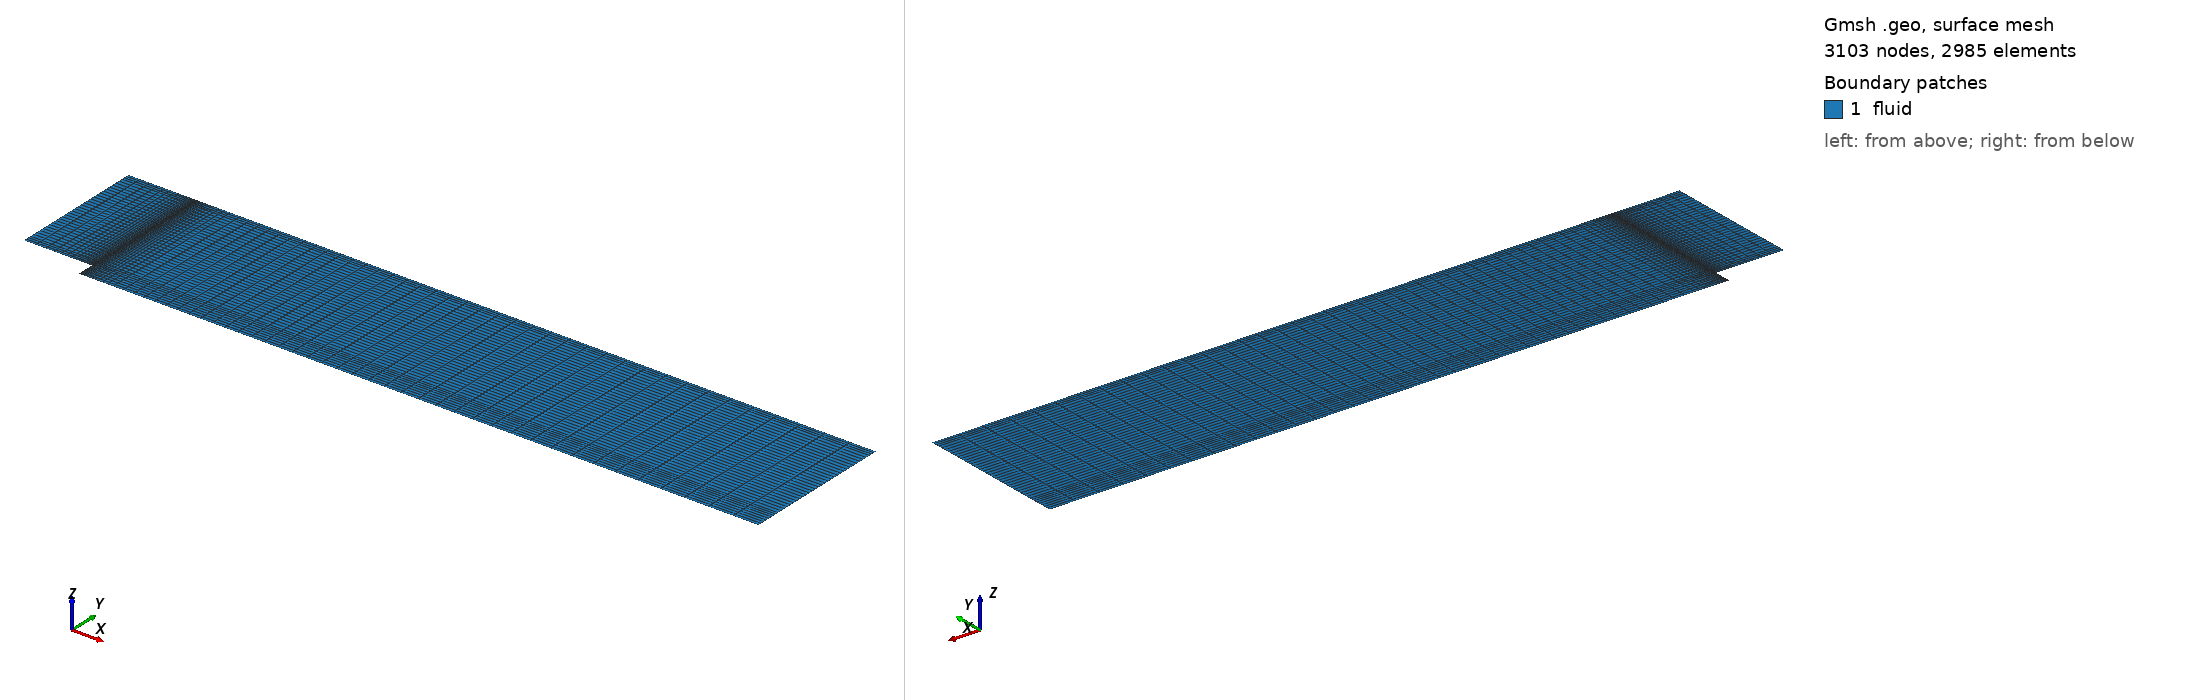

Gmsh geometry script, surface-meshed: 3103 nodes, 2985 surface elements. Boundary patches (legend numbers): 1 fluid. Left view from above one corner, right view from below the opposite corner. Legend entries are the model's physical surfaces. The drawing asked Gmsh for element sizes between 1% and 20% of the model's largest extent; the script's own settings can give other sizes.

=== bfs.geo (drawn) ===
//+
Point(1) = {0, 0, 0, 1.0};
//+
Point(2) = {0, 8, 0, 1.0};
//+
Point(3) = {-4, 8, 0, 1.0};
//+
Point(4) = {-4, 0, 0, 1.0};
//+
Point(5) = {40, 0, 0, 1.0};
//+
Point(6) = {40, 8, 0, 1.0};
//+
Point(7) = {0, -1, 0, 1.0};
//+
Point(8) = {40, -1, 0, 1.0};
//+//+
Point(9) = {-4.0, 0.5, 0, 1.0};
//+
Point(10) = {-4.0, 7.5, 0, 1.0};
//+
Point(11) = {40, 7.5, 0, 1.0};
//+
Point(12) = {40, 0.5, 0, 1.0};
//+
Point(13) = {0, 0.5, 0, 1.0};
//+
Point(14) = {0, 7.5, 0, 1.0};
//+
Point(15) = {2.0, 8, 0, 1.0};
//+
Point(16) = {2.0, 7.5, 0, 1.0};
//+
Point(17) = {2.0, 0.5, 0, 1.0};
//+
Point(18) = {2.0, 0.0, 0, 1.0};
//+
Point(19) = {2.0, -1.0, 0, 1.0};
//+
Line(1) = {4, 1};
//+
Line(2) = {1, 7};
//+
Line(3) = {7, 19};
//+
Line(4) = {19, 8};
//+
Line(5) = {8, 5};
//+
Line(6) = {5, 12};
//+
Line(7) = {12, 11};
//+
Line(8) = {11, 6};
//+
Line(9) = {6, 15};
//+
Line(10) = {15, 2};
//+
Line(11) = {2, 3};
//+
Line(12) = {3, 10};
//+
Line(13) = {10, 9};
//+
Line(14) = {9, 4};
//+
Line(15) = {10, 14};
//+
Line(16) = {14, 16};
//+
Line(17) = {16, 11};
//+
Line(18) = {5, 18};
//+
Line(19) = {18, 1};
//+
Line(20) = {9, 13};
//+
Line(21) = {13, 17};
//+
Line(22) = {1, 13};
//+
Line(23) = {13, 14};
//+
Line(24) = {14, 2};
//+
Line(25) = {15, 16};
//+
Line(26) = {16, 17};
//+
Line(27) = {17, 18};
//+
Line(28) = {18, 19};
//+
Line(29) = {17, 12};
//+
Physical Curve("walls", 30) = {1, 2, 3, 4, 11, 10, 9};
//+
Physical Curve("inlet", 31) = {14, 13, 12};
//+
Physical Curve("outlet", 32) = {5, 6, 7, 8};
//+
Curve Loop(1) = {14, 1, 22, -20};
//+
Plane Surface(1) = {1};
//+
Curve Loop(2) = {12, 15, 24, 11};
//+
Plane Surface(2) = {2};
//+
Curve Loop(3) = {13, 20, 23, -15};
//+
Plane Surface(3) = {3};
//+
Curve Loop(4) = {2, 3, -28, 19};
//+
Plane Surface(4) = {4};
//+
Curve Loop(5) = {22, 21, 27, 19};
//+
Plane Surface(5) = {5};
//+
Curve Loop(6) = {23, 16, 26, -21};
//+
Plane Surface(6) = {6};
//+
Curve Loop(7) = {24, -10, 25, -16};
//+
Plane Surface(7) = {7};
//+
Curve Loop(8) = {28, 4, 5, 18};
//+
Plane Surface(8) = {8};
//+
Curve Loop(9) = {27, -18, 6, -29};
//+
Plane Surface(9) = {9};
//+
Curve Loop(10) = {26, 29, 7, -17};
//+
Plane Surface(10) = {10};
//+
Curve Loop(11) = {25, 17, 8, 9};
//+
Plane Surface(11) = {11};
//+
Physical Surface("fluid", 33) = {3, 2, 7, 11, 6, 10, 1, 5, 4, 9, 8};
//+
Transfinite Surface {1} = {4, 1, 13, 9};
//+
Transfinite Surface {3} = {9, 13, 14, 10};
//+
Transfinite Surface {2} = {10, 14, 2, 3};
//+
Transfinite Surface {5} = {1, 18, 17, 13};
//+
Transfinite Surface {6} = {13, 17, 16, 14};
//+
Transfinite Surface {7} = {14, 16, 15, 2};
//+
Transfinite Surface {4} = {7, 19, 18, 1};
//+
Transfinite Surface {8} = {19, 8, 5, 18};
//+
Transfinite Surface {9} = {18, 5, 12, 17};
//+
Transfinite Surface {10} = {17, 12, 11, 16};
//+
Transfinite Surface {11} = {16, 11, 6, 15};
//+
Transfinite Curve {-14, 22, -27, 6, 12, -24, 25, -8} = 4 Using Progression 1.0;
//+
Transfinite Curve {13, 23, 26, 7} = 30 Using Progression 1.0;
//+
Transfinite Curve {2, 28, 5} = 6 Using Bump 1.0;
//+
Transfinite Curve {11, -15, -20, -1} = 20 Using Progression 1.2;
//+
Transfinite Curve {-10, 16, 21, -19, 3} = 20 Using Progression 1.2;
//+
Transfinite Curve {-9, 17, 29, -18, 4} = 40 Using Progression 1.025;
//+
Recombine Surface {3, 2, 1, 6, 7, 11, 10, 9, 5, 4, 8};
